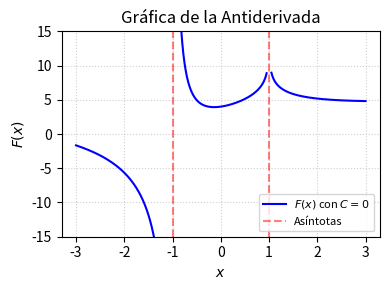

Generate this figure with matplotlib: (Note: this script raises an exception after producing the figure.)
import matplotlib
matplotlib.use('Agg')
import numpy as np
import matplotlib.pyplot as plt

# Definir el dominio evitando las singularidades x = -1 y x = 1
x1 = np.linspace(-3, -1.05, 400)
x2 = np.linspace(-0.95, 0.95, 400)
x3 = np.linspace(1.05, 3, 400)

# Antiderivada F(x) con C = 0
def F(x):
    return 3.5 * np.log(np.abs(x + 1)) - 1.5 * np.log(np.abs(x - 1)) + 4.0 / (x + 1)

y1 = F(x1)
y2 = F(x2)
y3 = F(x3)

plt.figure(figsize=(4, 3))
plt.plot(x1, y1, 'b-', label=r'$F(x)$ con $C=0$')
plt.plot(x2, y2, 'b-')
plt.plot(x3, y3, 'b-')

plt.axvline(x=-1, color='r', linestyle='--', alpha=0.5, label='Asíntotas')
plt.axvline(x=1, color='r', linestyle='--', alpha=0.5)

plt.title('Gráfica de la Antiderivada')
plt.xlabel('$x$')
plt.ylabel('$F(x)$')
plt.ylim(-15, 15)
plt.legend(loc='best', fontsize=8)
plt.grid(True, linestyle=':', alpha=0.6)
plt.tight_layout()
plt.savefig(r'semana_03/graficas/SEM03_P21_grafica.png', dpi=300, bbox_inches='tight')
plt.close()
